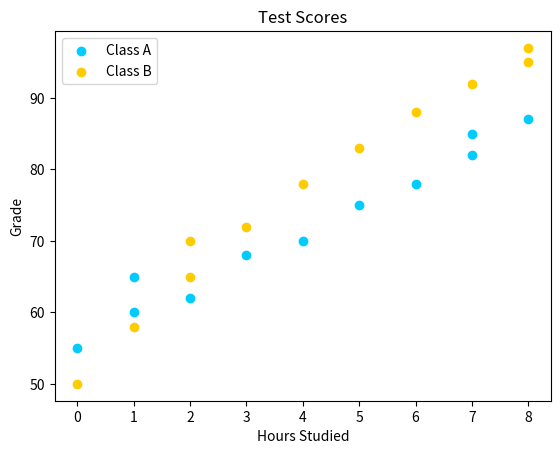

The matplotlib source for this figure:
# Author: Rodrigo Souza Galvão
# Creation Date: March 19th 2026
# Last Modification: March 19th 2026

import matplotlib.pyplot as plt
import numpy as np

x1 = np.array([0,1,1,2,3,4,5,6,7,7,8])
y1 = np.array([55,60,65,62,68,70,75,78,82,85,87])

x2 = np.array([0,1,2,2,3,4,5,6,7,8,8])
y2 = np.array([50,58,65,70,72,78,83,88,92,95,97])

plt.scatter(x1,y1, color="#00ccff", label="Class A")
plt.scatter(x2,y2, color="#ffcc00", label="Class B")

plt.title("Test Scores")
plt.xlabel("Hours Studied")
plt.ylabel("Grade")

plt.legend()
plt.show()
